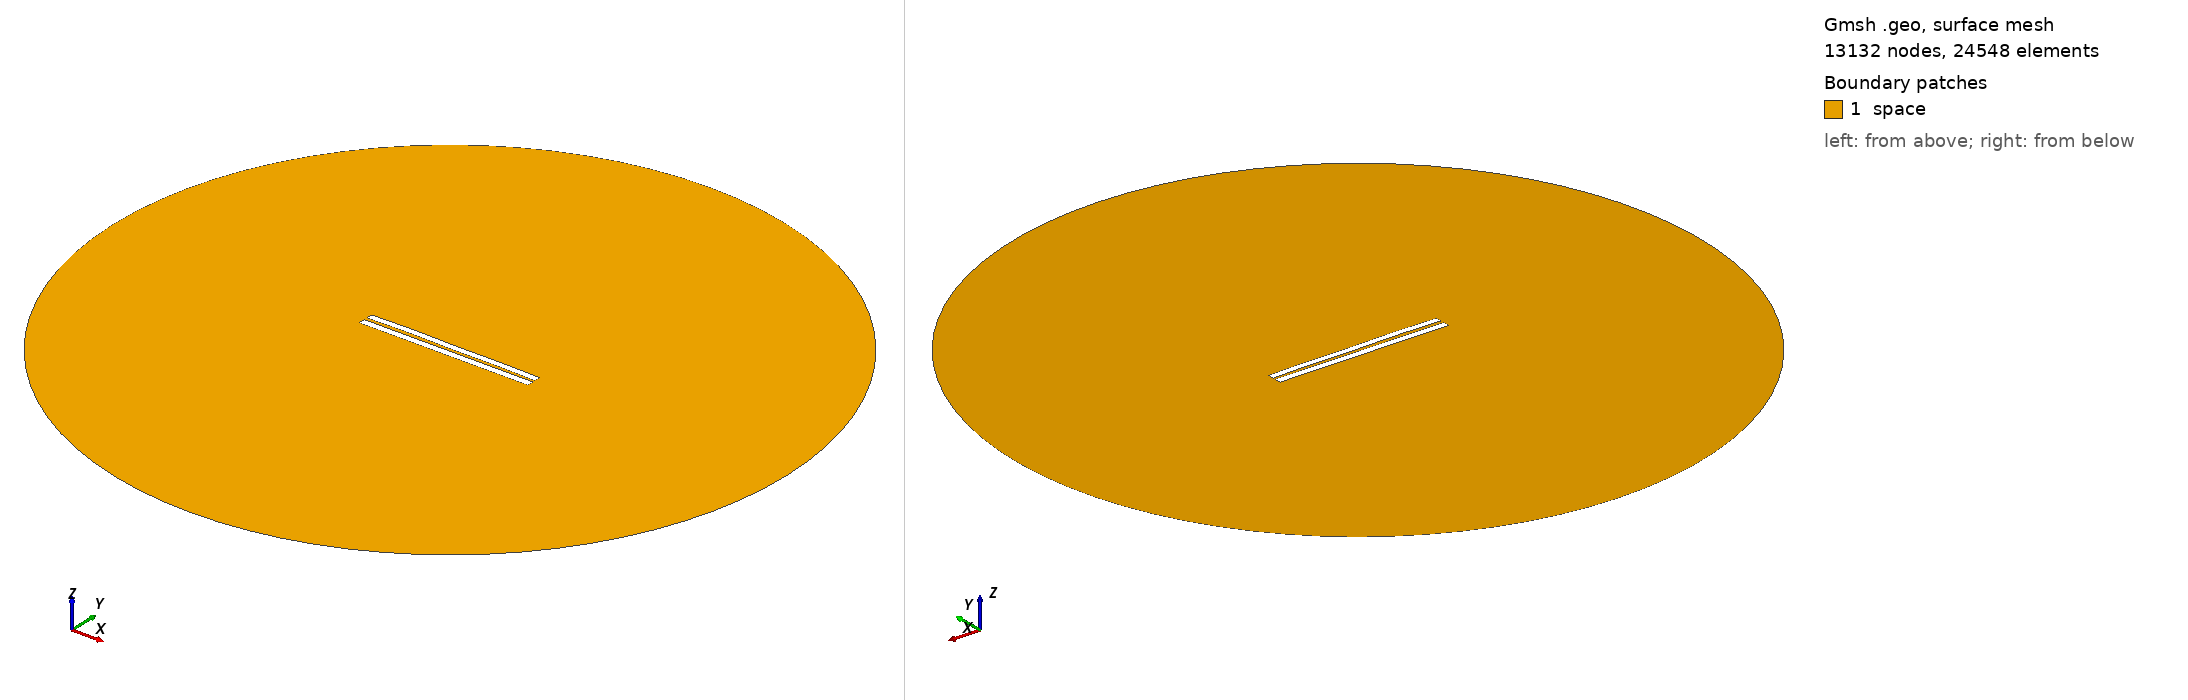

Gmsh geometry script, surface-meshed: 13132 nodes, 24548 surface elements. Boundary patches (legend numbers): 1 space. Left view from above one corner, right view from below the opposite corner. Legend entries are the model's physical surfaces. The drawing asked Gmsh for element sizes between 1% and 20% of the model's largest extent; the script's own settings can give other sizes.

=== 3995.geo (drawn) ===
//---------------------------------------
// Geometry kernel
//---------------------------------------

SetFactory("OpenCASCADE");



//---------------------------------------
// Parameters of the geometry
//---------------------------------------

// Overetch of the upper plate
overetch = 0.125;

// Distance between the plates
distance = 1.75;

// Discretization over the x axis (for the deformation)
nx = 50; 

// Length of the plate
L = 100 - overetch; 

// Number of modes
n = 4; 

// 1st mode coefficient
coeff(1) = -0.075;
beta(1) = 0.596864 * 3.1415926535 / L;

// 2nd mode coefficient
coeff(2) = 0.15;
beta(2) = 1.49418 * 3.1415926535 / L;

// 3rd mode coefficient
coeff(3) = 0.07499999999999998;
beta(3) = 2.50025 * 3.1415926535 / L;

// 4th mode coefficient
coeff(4) = 0.15;
beta(4) = 3.49999 * 3.1415926535 / L;



//---------------------------------------
// Upper plate (deformed rectangle)
//---------------------------------------

// Coordiantes of the upper plate
xmin = -50;
xmax = 50 - overetch;

// Height of the upper plate
yheight = 4 - 2 * overetch;

// Indexes of the points
UpperID[] = {};
LowerID[] = {};
LeftID[] = {};
RightID[] = {};

// Point index
p = 1;

// Horizontal edges
For i In {1:nx}
    x = xmin + (i-1)*(xmax - xmin)/(nx-1);

    y_bottom = distance / 2 + overetch;
    For j In {1:n}
        C = (Cosh(beta(j)*L) + Cos(beta(j)*L)) / (Sinh(beta(j)*L) + Sin(beta(j)*L));
        y_bottom  = y_bottom + coeff(j) * (Cosh(beta(j)*(x+50)) - Cos(beta(j)*(x+50)) - C * (Sinh(beta(j)*(x+50)) - Sin(beta(j)*(x+50))));
    EndFor

    y_top = y_bottom + yheight;

    Point(p) = {x, y_top, 0, 1.0};
    UpperID[i] = p;
    p = p + 1;

    Point(p) = {x, y_bottom, 0, 1.0};
    LowerID[i] = p;
    p = p + 1;
EndFor

// Create point lists
UpperPts[] = {}; LowerPts[] = {};
For i In {1:nx}
  UpperPts[] += {UpperID[i]};
  LowerPts[] += {LowerID[i]};
EndFor

// Build splines
Spline(1) = {UpperPts[]};
Spline(2) = {LowerPts[]};
Line(3) = {LowerPts[nx-1], UpperPts[nx-1]};
Line(4) = {LowerPts[0], UpperPts[0]};

// Build the plane surface
Curve Loop(1) = {2, 3, -1, -4};
Plane Surface(1) = {1};



//---------------------------------------
// Lower plate (rectangle)
//---------------------------------------

// Vertices
Point(1001) = {-50, -1, 0, 1.0};
Point(1002) = { 50, -1, 0, 1.0};
Point(1003) = { 50,  -5, 0, 1.0};
Point(1004) = {-50,  -5, 0, 1.0};

// Edges
Line(5) = {1001, 1002};
Line(6) = {1002, 1003};
Line(7) = {1003, 1004};
Line(8) = {1004, 1001};

// Plane surface
Line Loop(2) = {5, 6, 7, 8};
Plane Surface(2) = {2}; 



//---------------------------------------
// Outer (fictious) boundary
//---------------------------------------

// Points
Point(1005) = {0, 0, 0};       // Center
Point(1006) = {200, 0, 0};     // Start point
Point(1007) = {0, 200, 0};     // 90 degrees
Point(1008) = {-200, 0, 0};    // 180 degrees
Point(1009) = {0, -200, 0};    // 270 degrees

// Circle arcs (each needs start, center, end)
Circle(9) = {1006, 1005, 1007};
Circle(10) = {1007, 1005, 1008};
Circle(11) = {1008, 1005, 1009};
Circle(12) = {1009, 1005, 1006};

// Plane surface for the entire domain
Curve Loop(3) = {9, 10, 11, 12};
Surface(3) = {3};

// Subtract the plates from the whole domain to obtain the actual domain where we want to solve the equations
BooleanDifference{ Surface{3}; Delete; }{ Surface{1}; Surface{2}; Delete; }




//---------------------------------------
// Transfinite Lines/Curves
//---------------------------------------

// Set the number of points on the boundaries
r = 7;

// Plates
Transfinite Curve {1, 2} = 50*r Using Progression 1;
Transfinite Curve {3, 4} = 2*r Using Progression 1;
Transfinite Line {5, 7} = 50*r Using Progression 1;
Transfinite Line {6, 8} = 2*r Using Progression 1;

// Outer boundary
Transfinite Line {9, 10, 11, 12} = 20 Using Progression 1;



//---------------------------------------
// Physical groups
//---------------------------------------                

// Physical curves (boundaries)
Physical Line("force_segment", 10) = {2};
Physical Line("upper_plate", 11) = {1, 3, 4};
Physical Line("lower_plate", 12) = {5, 6, 7, 8};
Physical Line("boundary", 20) = {9, 10, 11, 12};

// Physical Surfaces
Physical Surface("space", 30) = {3};



//---------------------------------------
// 6. Generate the Mesh
//---------------------------------------

// 2D mesh generation
Mesh 2;
